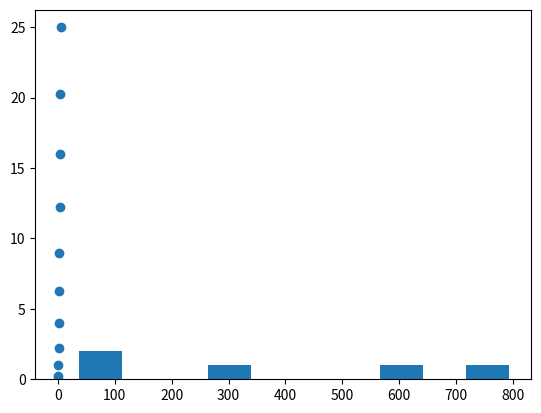

Source code (Python):
import matplotlib.pyplot as plt
import numpy as np

x = np.linspace(0,5,11)
y = x ** 2

plt.scatter(x,y)
plt.show()

from random import sample
data = sample(range(1, 1000), 5)
print(data)
plt.hist(data)
plt.show()
